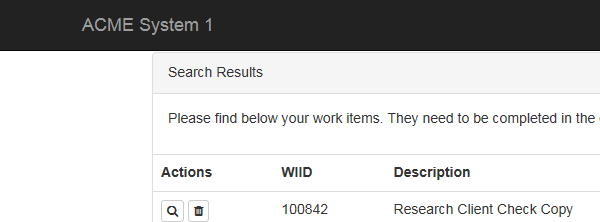
Task: UiPath_REFrameWork Template
Workflow: System1_NavigateTo_WIDetails

Step 1: Attach Browser 'iexplore.exe ACME' in window 'ACME System 1 - Work Items'
